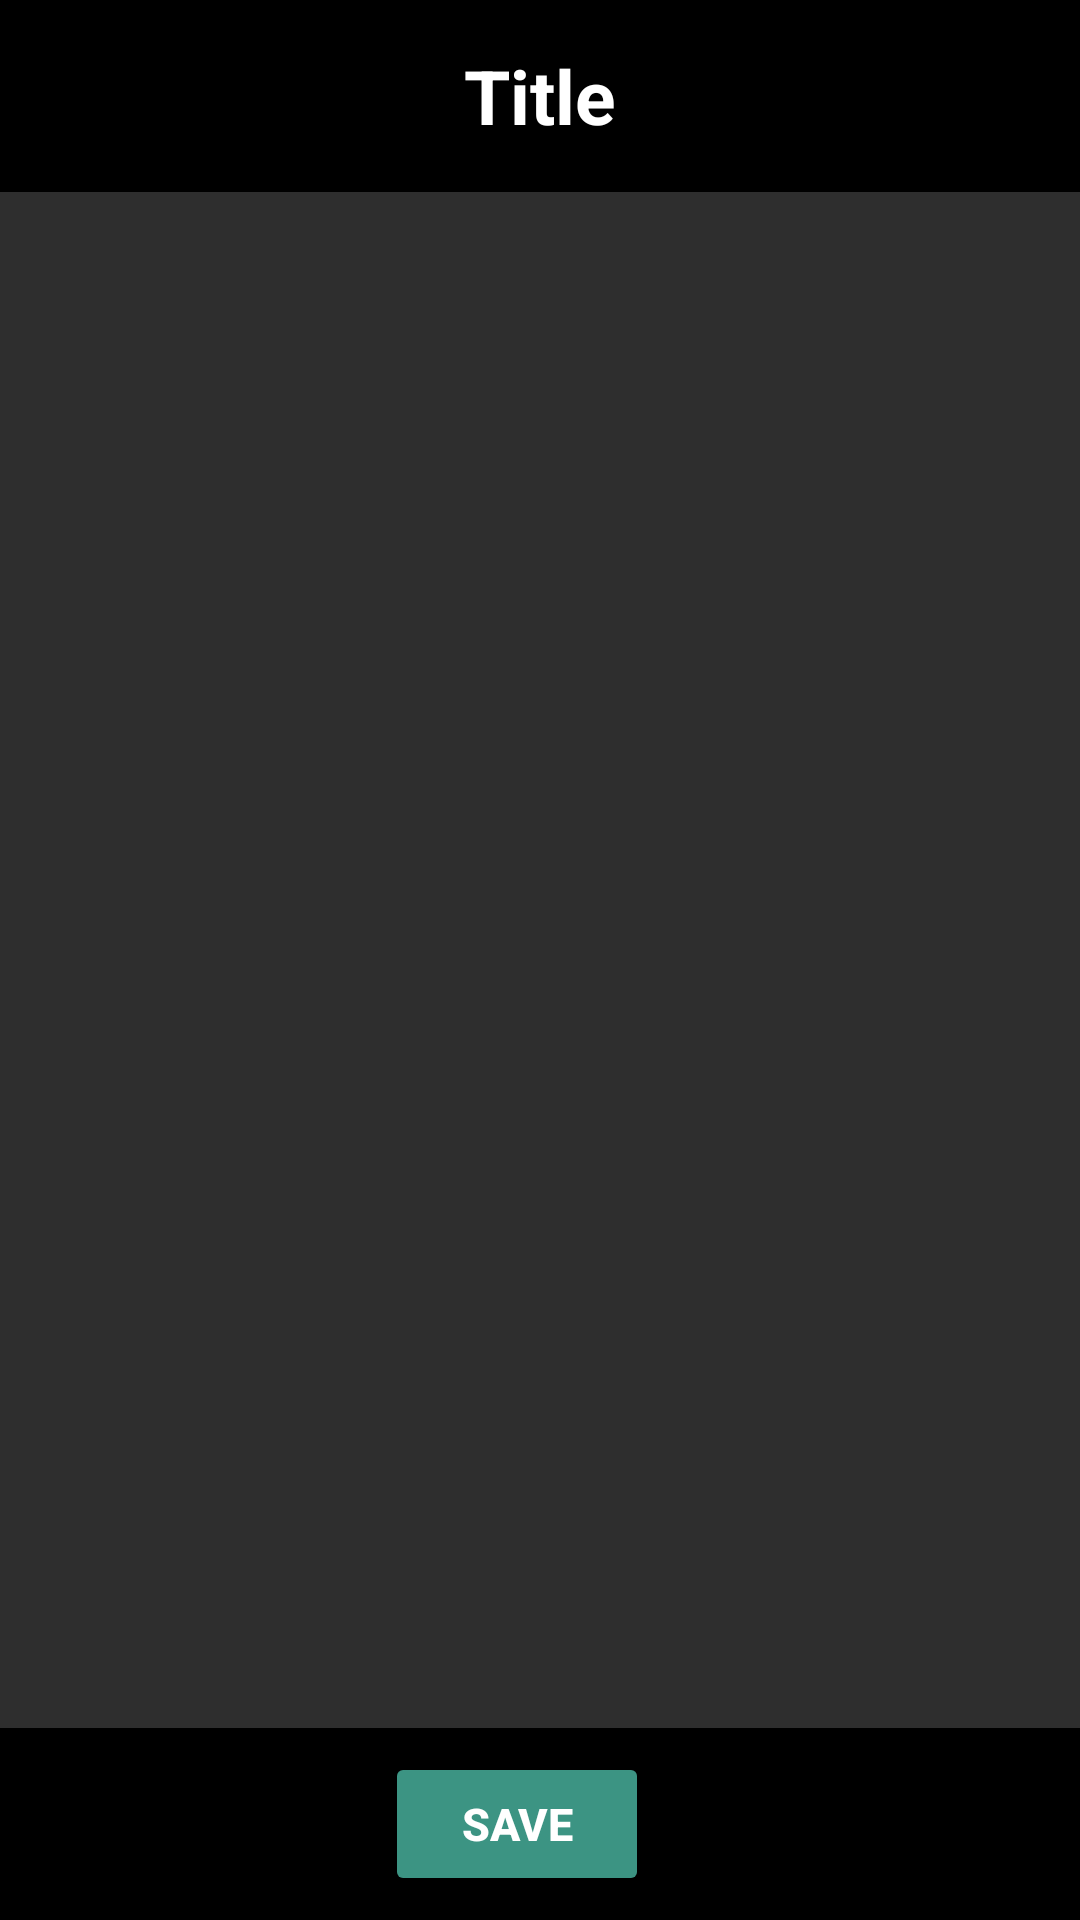

Here is an Android app screen rendered from its layout file. Give the layout XML and the strings, colors and styles it references.
<!-- AndroidManifest.xml: application theme Theme.Android_notepad -->
<!-- res/layout/activity_note.xml -->
<?xml version="1.0" encoding="utf-8"?>
<androidx.constraintlayout.widget.ConstraintLayout xmlns:android="http://schemas.android.com/apk/res/android"
    xmlns:app="http://schemas.android.com/apk/res-auto"
    xmlns:tools="http://schemas.android.com/tools"
    android:id="@+id/main"
    android:layout_width="match_parent"
    android:layout_height="match_parent"
    tools:context=".noteActivity">

    <LinearLayout
        android:id="@+id/top"
        android:layout_width="match_parent"
        android:layout_height="0dp"
        android:background="#000000"
        android:orientation="horizontal"
        app:layout_constraintBottom_toTopOf="@id/mid"
        app:layout_constraintHeight_percent="0.10"
        android:gravity="center">
        <EditText
            android:id="@+id/title"
            android:layout_width="wrap_content"
            android:layout_height="wrap_content"
            android:hint="@string/title"
            android:textColorHint="#ffffff"
            android:textColor="#ffffff"
            android:textSize="25sp"
            android:textStyle="bold"
            android:background="@android:color/transparent"
            />
    </LinearLayout>


    <LinearLayout
        android:id="@+id/mid"
        android:layout_width="match_parent"
        android:layout_height="0dp"
        android:layout_weight="1"
        android:background="#2e2e2e"
        android:orientation="vertical"
        app:layout_constraintBottom_toTopOf="@id/bottom"
        app:layout_constraintHeight_percent="0.80">
        <EditText
            android:id="@+id/noteContent"
            android:layout_width="match_parent"
            android:layout_height="match_parent"
            android:textColor="#ffffff"
            android:inputType="textMultiLine"
            android:gravity="top|start"
            android:background="@android:color/transparent"
            android:layout_margin="25dp"
            />
    </LinearLayout>


    <LinearLayout
        android:id="@+id/bottom"
        android:layout_width="match_parent"
        android:layout_height="0dp"
        android:background="#000000"
        android:orientation="horizontal"
        app:layout_constraintBottom_toBottomOf="parent"
        app:layout_constraintHeight_percent="0.1"
        android:gravity="center">

        <Button
            android:id="@+id/saveNoteButton"
            android:layout_width="wrap_content"
            android:layout_height="wrap_content"
            android:text="@string/Save"
            android:textStyle="bold"
            android:textColor="#FFFFFF"
            android:textSize="15sp"
            android:backgroundTint="#3c9483"
            android:layout_marginEnd="15dp"

            />
    </LinearLayout>
</androidx.constraintlayout.widget.ConstraintLayout>
<!-- resources referenced by this layout -->
<resources>
  <string name="Save">Save</string>
  <string name="title">Title</string>
  <style name="Theme.Android_notepad" parent="Base.Theme.Android_notepad" />
  <style name="Base.Theme.Android_notepad" parent="Theme.Material3.DayNight.NoActionBar">
          
          
      </style>
</resources>
